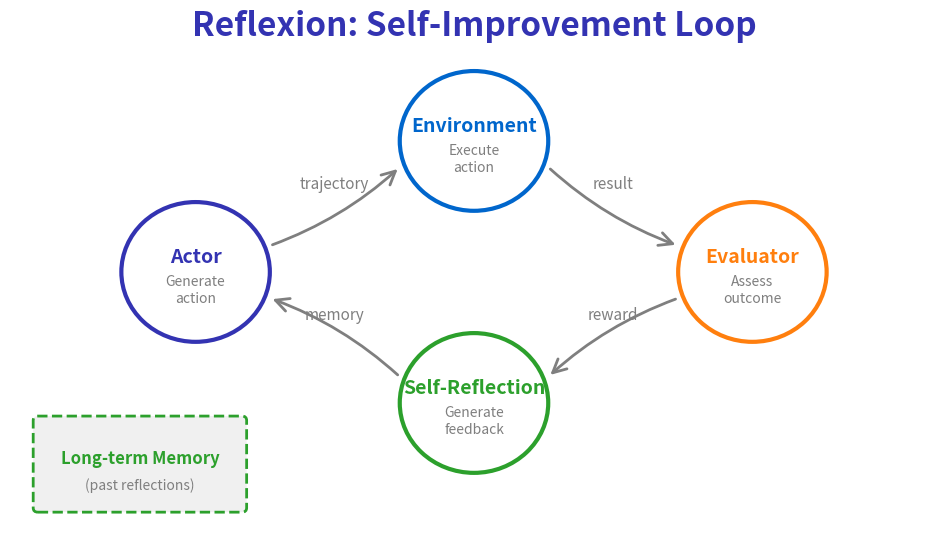

Source code (Python): (Note: this script raises an exception after producing the figure.)
"""
Reflexion Loop Architecture
Week 4 - Planning and Reasoning
"""

from pathlib import Path

import matplotlib.patches as mpatches
import matplotlib.pyplot as plt
import numpy as np
from matplotlib.patches import Circle, FancyArrowPatch, FancyBboxPatch

plt.rcParams.update(
    {
        "font.size": 24,
        "axes.labelsize": 24,
        "axes.titlesize": 26,
        "figure.figsize": (10, 6),
        "figure.dpi": 150,
        "font.family": "sans-serif",
    }
)

MLPURPLE = "#3333B2"
MLBLUE = "#0066CC"
MLORANGE = "#FF7F0E"
MLGREEN = "#2CA02C"
MLRED = "#D62728"
MLGRAY = "#7F7F7F"

fig, ax = plt.subplots(figsize=(10, 6))
ax.set_xlim(0, 10)
ax.set_ylim(0, 6)
ax.axis("off")

ax.text(
    5,
    5.7,
    "Reflexion: Self-Improvement Loop",
    fontsize=24,
    fontweight="bold",
    ha="center",
    color=MLPURPLE,
)

# Components in a cycle
components = [
    (2.0, 3.0, "Actor", "Generate\naction", MLPURPLE),
    (5.0, 4.5, "Environment", "Execute\naction", MLBLUE),
    (8.0, 3.0, "Evaluator", "Assess\noutcome", MLORANGE),
    (5.0, 1.5, "Self-Reflection", "Generate\nfeedback", MLGREEN),
]

for x, y, name, desc, color in components:
    # Circle node
    circle = Circle((x, y), 0.8, facecolor="white", edgecolor=color, linewidth=3)
    ax.add_patch(circle)
    ax.text(x, y + 0.1, name, fontsize=14, ha="center", fontweight="bold", color=color)
    ax.text(x, y - 0.35, desc, fontsize=10, ha="center", color=MLGRAY)

# Arrows connecting components
arrows = [
    (2.8, 3.3, 4.2, 4.2, "trajectory"),
    (5.8, 4.2, 7.2, 3.3, "result"),
    (7.2, 2.7, 5.8, 1.8, "reward"),
    (4.2, 1.8, 2.8, 2.7, "memory"),
]

for x1, y1, x2, y2, label in arrows:
    ax.annotate(
        "",
        xy=(x2, y2),
        xytext=(x1, y1),
        arrowprops=dict(arrowstyle="->", color=MLGRAY, lw=2, connectionstyle="arc3,rad=0.1"),
    )
    # Label on arrow
    mx, my = (x1 + x2) / 2, (y1 + y2) / 2
    ax.text(mx, my + 0.2, label, fontsize=11, ha="center", color=MLGRAY, style="italic")

# Memory box
mem_box = FancyBboxPatch(
    (0.3, 0.3),
    2.2,
    1.0,
    boxstyle="round,pad=0.05",
    facecolor="#F0F0F0",
    edgecolor=MLGREEN,
    linewidth=2,
    linestyle="--",
)
ax.add_patch(mem_box)
ax.text(1.4, 0.8, "Long-term Memory", fontsize=12, ha="center", fontweight="bold", color=MLGREEN)
ax.text(1.4, 0.5, "(past reflections)", fontsize=10, ha="center", color=MLGRAY)

plt.tight_layout()
plt.savefig(Path(__file__).parent / "chart.pdf", dpi=300, bbox_inches="tight", facecolor="white")
plt.close()
print(f"Chart saved to {Path(__file__).parent / 'chart.pdf'}")
